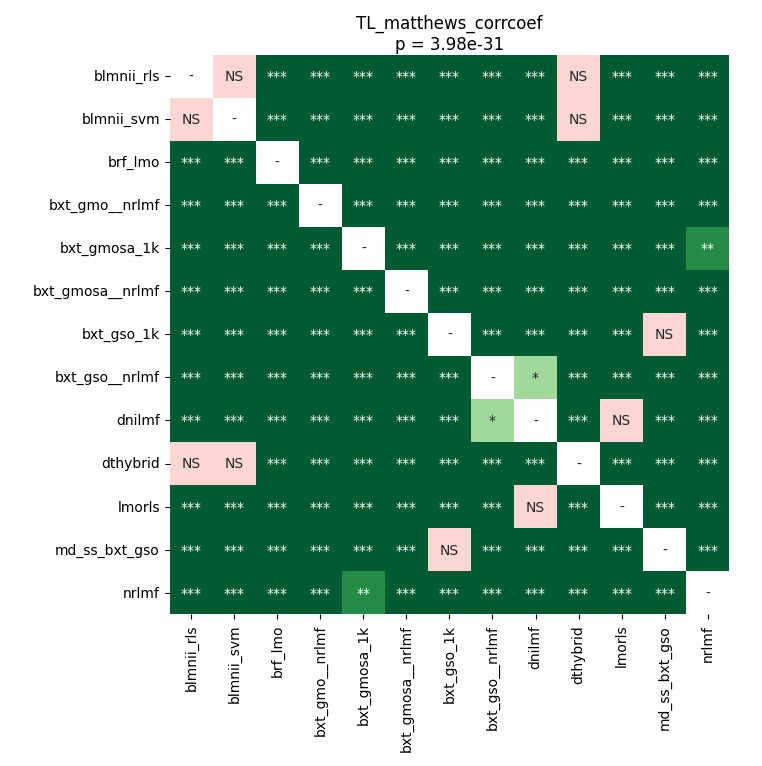

Data behind this chart, as committed beside it:
	blmnii_rls	blmnii_svm	brf_lmo	bxt_gmo__nrlmf	bxt_gmosa_1k	bxt_gmosa__nrlmf	bxt_gso_1k	bxt_gso__nrlmf	dnilmf	dthybrid	lmorls	md_ss_bxt_gso	nrlmf
blmnii_rls	1.0	1.0	3.719329833984375e-05	3.719329833984375e-05	3.719329833984375e-05	3.719329833984375e-05	3.719329833984375e-05	3.719329833984375e-05	3.719329833984375e-05	0.4099	3.719329833984375e-05	3.719329833984375e-05	3.719329833984375e-05
blmnii_svm	1.0	1.0	3.719329833984375e-05	3.719329833984375e-05	3.719329833984375e-05	3.719329833984375e-05	3.719329833984375e-05	3.719329833984375e-05	3.719329833984375e-05	0.4099	3.719329833984375e-05	3.719329833984375e-05	3.719329833984375e-05
brf_lmo	3.719329833984375e-05	3.719329833984375e-05	1.0	3.719329833984375e-05	3.719329833984375e-05	0.000175	3.719329833984375e-05	3.719329833984375e-05	0.0001099	3.719329833984375e-05	3.719329833984375e-05	3.719329833984375e-05	3.719329833984375e-05
bxt_gmo__nrlmf	3.719329833984375e-05	3.719329833984375e-05	3.719329833984375e-05	1.0	3.719329833984375e-05	3.719329833984375e-05	3.719329833984375e-05	3.719329833984375e-05	0.0002415	3.719329833984375e-05	0.000175	3.719329833984375e-05	3.719329833984375e-05
bxt_gmosa_1k	3.719329833984375e-05	3.719329833984375e-05	3.719329833984375e-05	3.719329833984375e-05	1.0	3.719329833984375e-05	0.000637	3.719329833984375e-05	3.719329833984375e-05	3.719329833984375e-05	3.719329833984375e-05	3.719329833984375e-05	0.001091
bxt_gmosa__nrlmf	3.719329833984375e-05	3.719329833984375e-05	0.000175	3.719329833984375e-05	3.719329833984375e-05	1.0	3.719329833984375e-05	3.719329833984375e-05	0.000175	3.719329833984375e-05	3.719329833984375e-05	3.719329833984375e-05	3.719329833984375e-05
bxt_gso_1k	3.719329833984375e-05	3.719329833984375e-05	3.719329833984375e-05	3.719329833984375e-05	0.000637	3.719329833984375e-05	1.0	3.719329833984375e-05	3.719329833984375e-05	3.719329833984375e-05	3.719329833984375e-05	0.0608	3.719329833984375e-05
bxt_gso__nrlmf	3.719329833984375e-05	3.719329833984375e-05	3.719329833984375e-05	3.719329833984375e-05	3.719329833984375e-05	3.719329833984375e-05	3.719329833984375e-05	1.0	0.01656	3.719329833984375e-05	0.0003401	3.719329833984375e-05	3.719329833984375e-05
dnilmf	3.719329833984375e-05	3.719329833984375e-05	0.0001099	0.0002415	3.719329833984375e-05	0.000175	3.719329833984375e-05	0.01656	1.0	3.719329833984375e-05	0.7921	3.719329833984375e-05	3.719329833984375e-05
dthybrid	0.4099	0.4099	3.719329833984375e-05	3.719329833984375e-05	3.719329833984375e-05	3.719329833984375e-05	3.719329833984375e-05	3.719329833984375e-05	3.719329833984375e-05	1.0	3.719329833984375e-05	3.719329833984375e-05	3.719329833984375e-05
lmorls	3.719329833984375e-05	3.719329833984375e-05	3.719329833984375e-05	0.000175	3.719329833984375e-05	3.719329833984375e-05	3.719329833984375e-05	0.0003401	0.7921	3.719329833984375e-05	1.0	3.719329833984375e-05	3.719329833984375e-05
md_ss_bxt_gso	3.719329833984375e-05	3.719329833984375e-05	3.719329833984375e-05	3.719329833984375e-05	3.719329833984375e-05	3.719329833984375e-05	0.0608	3.719329833984375e-05	3.719329833984375e-05	3.719329833984375e-05	3.719329833984375e-05	1.0	3.719329833984375e-05
nrlmf	3.719329833984375e-05	3.719329833984375e-05	3.719329833984375e-05	3.719329833984375e-05	0.001091	3.719329833984375e-05	3.719329833984375e-05	3.719329833984375e-05	3.719329833984375e-05	3.719329833984375e-05	3.719329833984375e-05	3.719329833984375e-05	1.0
